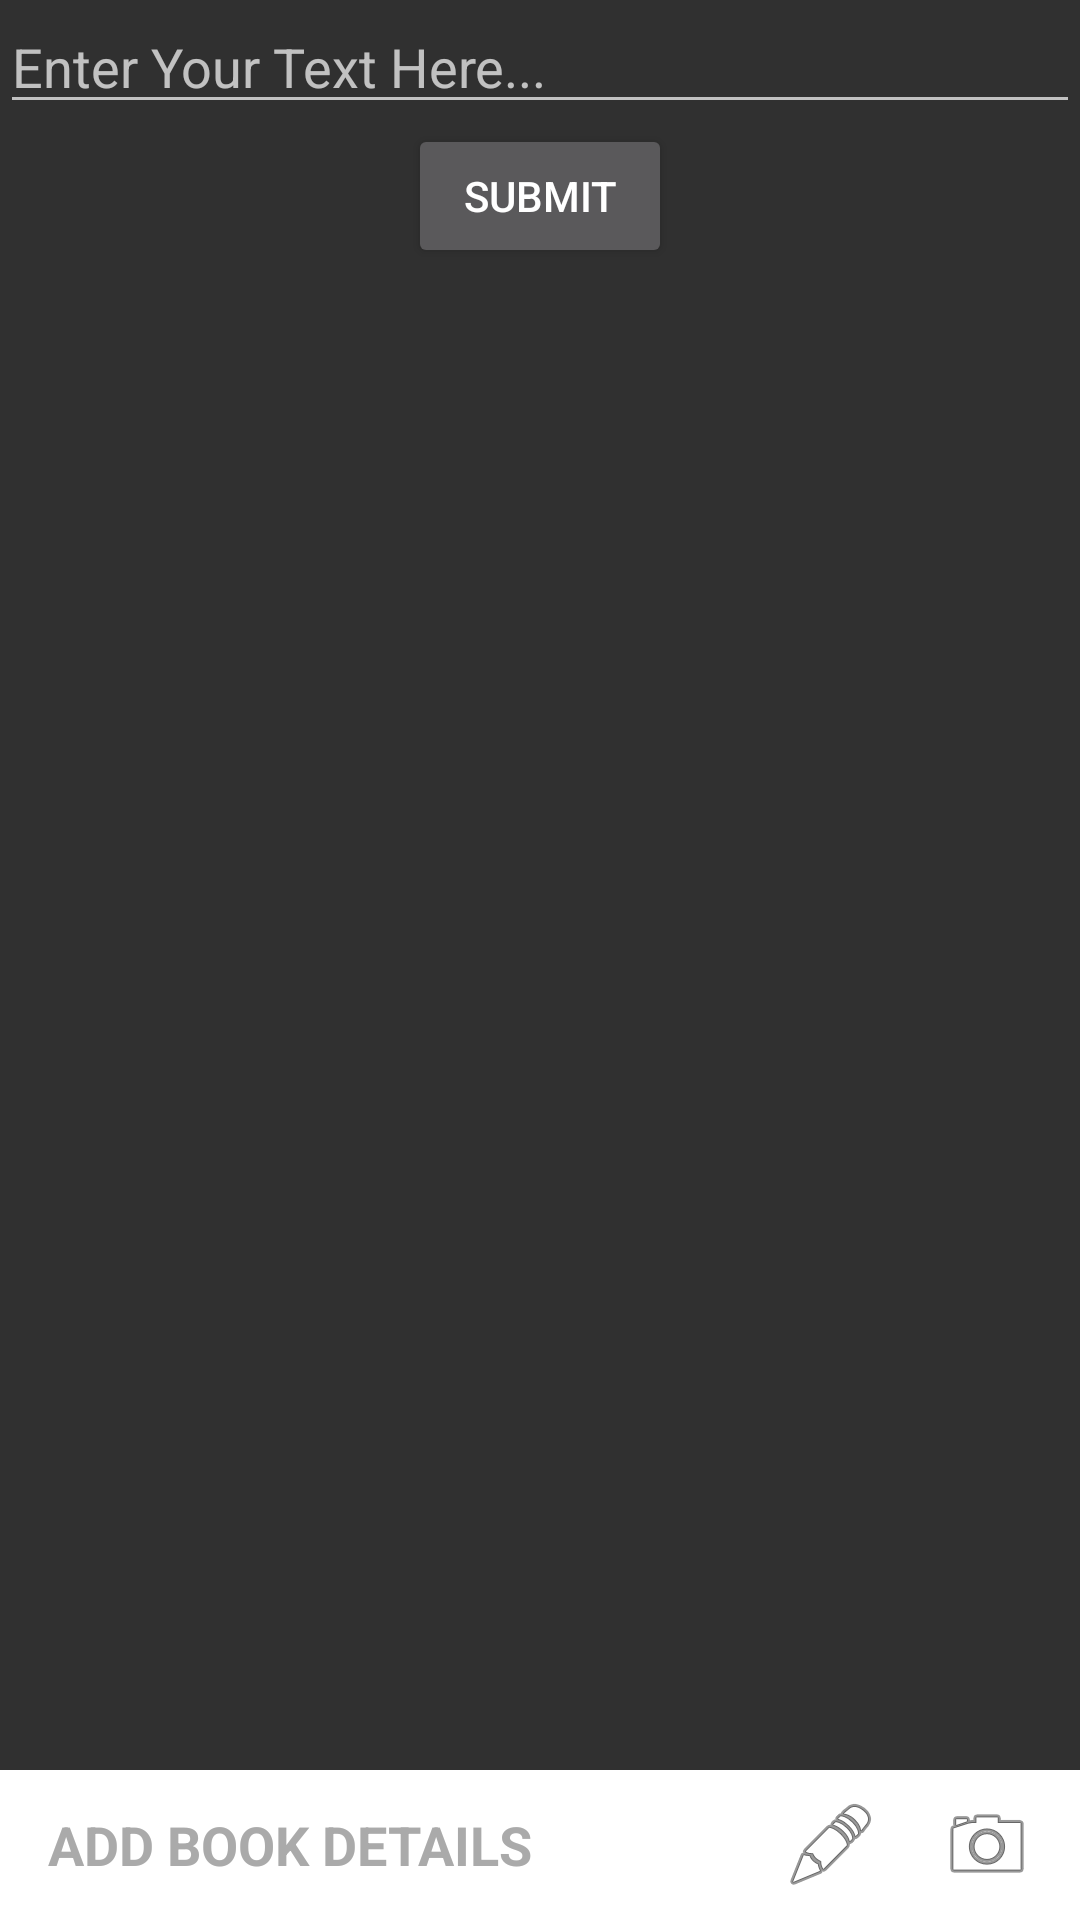

Android layout source for this screen:
<!-- AndroidManifest.xml: application theme AppTheme -->
<!-- res/layout/content_book_shelf.xml -->
<?xml version="1.0" encoding="utf-8"?>
<LinearLayout xmlns:android="http://schemas.android.com/apk/res/android"
    xmlns:app="http://schemas.android.com/apk/res-auto"
    xmlns:tools="http://schemas.android.com/tools"
    android:layout_width="match_parent"
    android:layout_height="match_parent"
    android:orientation="vertical"
    app:layout_behavior="@string/appbar_scrolling_view_behavior"
    tools:context="com.example.rmekala.booksshare.BookShelf"
    tools:showIn="@layout/activity_book_shelf">
    <LinearLayout
        android:layout_width="match_parent"
        android:layout_height="wrap_content"
        android:layout_weight="1"
        android:orientation="vertical"
        android:id="@+id/layout_1">
        <EditText
            android:layout_width="match_parent"
            android:layout_height="wrap_content"
            android:hint="Enter Your Text Here..."
            android:id="@+id/text"/>
        <Button
            android:layout_width="wrap_content"
            android:layout_height="wrap_content"
            android:text="SUBMIT"
            android:layout_gravity="center"
            android:id="@+id/submit"/>
    </LinearLayout>
    <android.support.v7.widget.Toolbar
        android:id="@+id/toolbar1"
        android:layout_width="match_parent"
        android:layout_height="50dp"
        android:background="#fff"
        app:popupTheme="@style/AppTheme.PopupOverlay"
        >
        <LinearLayout
            android:layout_width="match_parent"
            android:layout_height="match_parent"
            android:orientation="horizontal">
            <LinearLayout
                android:layout_width="wrap_content"
                android:layout_height="match_parent"
                android:orientation="horizontal"
                android:layout_weight="1">
                <TextView
                    android:layout_width="match_parent"
                    android:layout_height="match_parent"
                    android:textColor="@android:color/darker_gray"
                    android:layout_gravity="center"
                    android:gravity="left|center"
                    android:textAllCaps="true"
                    android:textSize="18dp"
                    android:textStyle="bold"
                    android:text="Add Book Details "/>
            </LinearLayout>
            <ImageButton
                android:layout_width="wrap_content"
                android:layout_height="match_parent"
                android:src="@android:drawable/ic_menu_edit"
                android:background="@android:color/transparent"
                android:layout_marginRight="20dp"
                android:id="@+id/add_book_manually"/>
            <ImageButton
                android:layout_width="wrap_content"
                android:layout_height="match_parent"
                android:src="@android:drawable/ic_menu_camera"
                android:background="@android:color/transparent"
                android:layout_marginRight="15dp"
                android:id="@+id/add_book_with_scan"/>
        </LinearLayout>
    </android.support.v7.widget.Toolbar>
</LinearLayout>
<!-- res/layout/activity_book_shelf.xml (included above) -->
<?xml version="1.0" encoding="utf-8"?>
<android.support.design.widget.CoordinatorLayout xmlns:android="http://schemas.android.com/apk/res/android"
    xmlns:app="http://schemas.android.com/apk/res-auto"
    xmlns:tools="http://schemas.android.com/tools"
    android:layout_width="match_parent"
    android:layout_height="match_parent"
    android:fitsSystemWindows="true"
    tools:context="com.example.rmekala.booksshare.BookShelf">

    <android.support.design.widget.AppBarLayout
        android:layout_width="match_parent"
        android:layout_height="wrap_content"
        android:theme="@style/AppTheme.AppBarOverlay">

        <android.support.v7.widget.Toolbar
            android:id="@+id/toolbar"
            android:layout_width="match_parent"
            android:layout_height="?attr/actionBarSize"
            android:background="?attr/colorPrimary"
            app:popupTheme="@style/AppTheme.PopupOverlay" />

    </android.support.design.widget.AppBarLayout>

    <include layout="@layout/content_book_shelf" />

    
        
        
        
        
        
        

</android.support.design.widget.CoordinatorLayout>
<!-- resources referenced by this layout -->
<resources>
  <style name="AppTheme.AppBarOverlay" parent="ThemeOverlay.AppCompat.Dark.ActionBar" />
  <style name="AppTheme.PopupOverlay" parent="ThemeOverlay.AppCompat.Dark" />
  <style name="AppTheme" parent="Theme.AppCompat.NoActionBar">
          
          <item name="colorPrimary">@color/colorPrimary</item>
          <item name="colorPrimaryDark">@color/colorPrimaryDark</item>
          <item name="colorAccent">@color/colorAccent</item>
      </style>
  <color name="colorPrimary">#3F51B5</color>
  <color name="colorPrimaryDark">#c7dbf8</color>
  <color name="colorAccent">#b794a0</color>
</resources>
